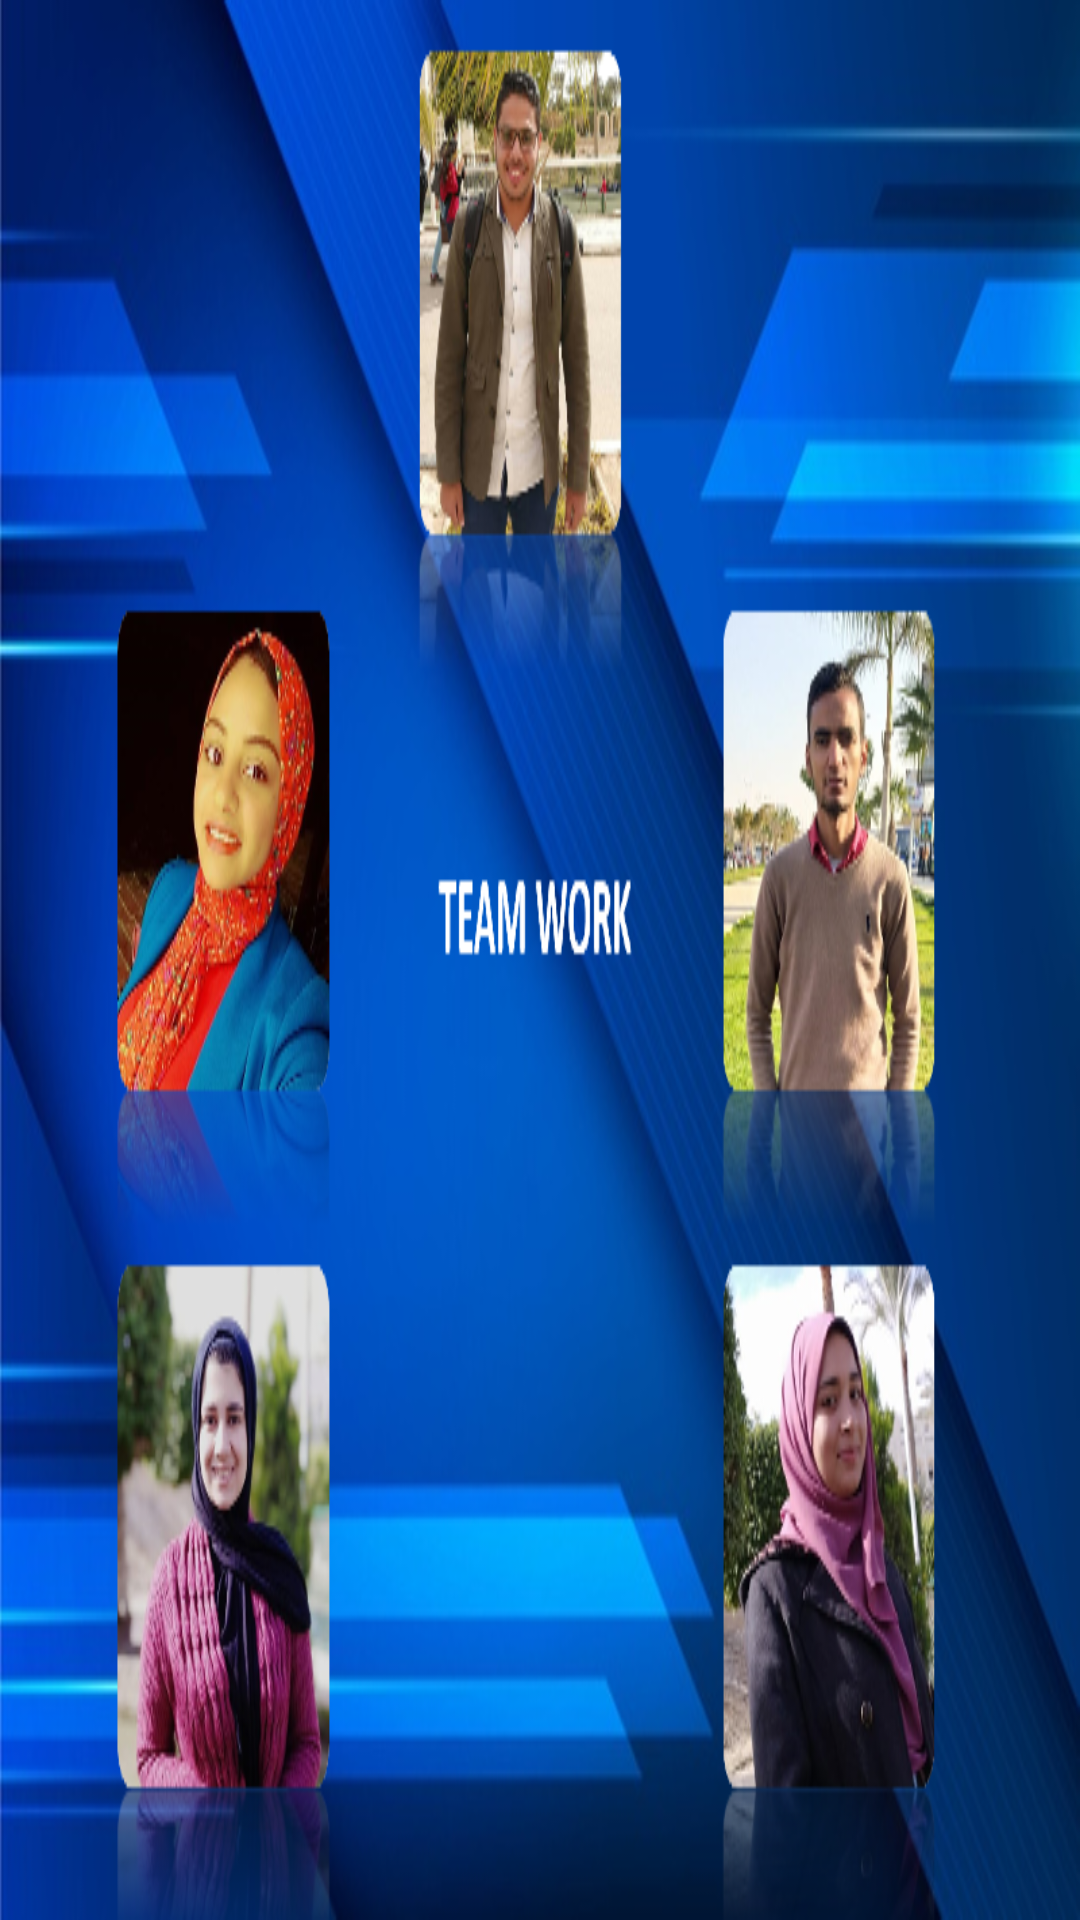

Write the Android layout XML for this screen, with the resource values it uses.
<!-- AndroidManifest.xml: application theme AppTheme -->
<!-- res/layout/activity_team_work.xml -->
<?xml version="1.0" encoding="utf-8"?>
<androidx.constraintlayout.widget.ConstraintLayout xmlns:android="http://schemas.android.com/apk/res/android"
    xmlns:app="http://schemas.android.com/apk/res-auto"
    xmlns:tools="http://schemas.android.com/tools"
    android:background="@drawable/teamwork2"
    android:layout_width="match_parent"
    android:layout_height="match_parent"
    tools:context=".ActivityTeamWork">

</androidx.constraintlayout.widget.ConstraintLayout>
<!-- resources referenced by this layout -->
<resources>
  <!-- drawable teamwork2: png bitmap (drawable, 444780 bytes) -->
  <style name="AppTheme" parent="Theme.AppCompat.Light.DarkActionBar">
          
          <item name="colorPrimary">#1C1D1D</item>
          <item name="colorPrimaryDark">#737776</item>
          <item name="colorAccent">@color/colorAccent</item>
      </style>
  <!-- not gathered from this repository: default colours our renderer supplied (Android Studio template values) -->
  <color name="colorAccent">#FF03DAC5</color>
</resources>
